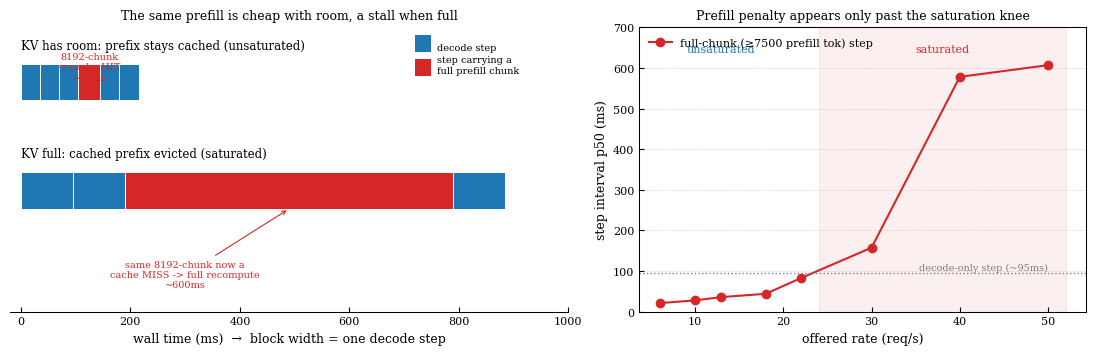

Python code for this plot:
#!/usr/bin/env python3
"""EXP-16 explainer: why prefill cost is 'saturation-conditional'.

Mechanism (from data): every full-chunk step schedules the SAME ~8192 tokens
(the max_num_batched_tokens cap), so nominal work is constant. What changes is
the prefix-cache hit rate. Unsaturated: the prompt's prefix is still cached in
KV, so most of the 8192 is a cache HIT and the runner skips it -> ~20-40ms.
Saturated: the KV pool is jammed with active requests, the cached prefix is
EVICTED, the same prompt MISSES -> the full 8192 is recomputed -> ~600ms
(matches a genuine 8k prefill on 70B TP2). So it's KV pressure evicting the
prefix cache, not prefill competing with a big decode batch.

Left  : schematic — same prefill chunk = cache hit (cheap) vs cache miss (full
        recompute) depending on whether KV has room to keep the cached prefix.
Right : measured full-chunk (>=7500 prefill tok) step interval vs offered rate.
"""
import os
import numpy as np
import matplotlib.pyplot as plt
from matplotlib.patches import Rectangle

PAPER_STYLE = {
    "font.family": "serif", "font.serif": ["DejaVu Serif", "Liberation Serif"],
    "font.size": 8, "axes.labelsize": 9, "axes.titlesize": 9,
    "axes.linewidth": 0.75, "legend.fontsize": 8, "legend.frameon": False,
    "xtick.direction": "in", "ytick.direction": "in",
}
# measured full-chunk (prefill>=7500) step interval p50 (ms) from the sweep
RATES = [6, 10, 13, 18, 22, 30, 40, 50]
FULLCHUNK_P50 = [20.8, 27.6, 35.7, 43.7, 82.4, 157.3, 578.0, 606.9]
DECODE_BASE = {"lo": 35, "hi": 95}   # decode-only step p50 (unsat / sat)
OUT = os.environ.get("OUT_DIR", "figs/exp16_sweep")


def timeline(ax, y, blocks, colors, labels=None, h=0.6):
    """Draw a horizontal sequence of step-blocks (width == duration ms)."""
    x = 0
    for w, c in zip(blocks, colors):
        ax.add_patch(Rectangle((x, y), w, h, facecolor=c, edgecolor="white",
                               linewidth=0.7))
        x += w
    return x


def main():
    os.makedirs(OUT, exist_ok=True)
    with plt.rc_context(PAPER_STYLE):
        fig, (axL, axR) = plt.subplots(1, 2, figsize=(11, 3.6),
                                       gridspec_kw={"width_ratios": [1.25, 1]})

        # ---- left: schematic timelines (x = milliseconds) ----
        dcol, pcol = "#1f77b4", "#d62728"
        # unsaturated: prefix cached -> the 8192-chunk step is a cache hit
        b1 = [35, 35, 35, 40, 35, 35]
        c1 = [dcol]*3 + [pcol] + [dcol]*2
        timeline(axL, 2.2, b1, c1)
        axL.text(0, 3.05, "KV has room: prefix stays cached (unsaturated)",
                 fontsize=8.5)
        axL.text(35*3+40/2, 2.5, "8192-chunk\n= cache HIT\n~40ms", ha="center",
                 va="bottom", fontsize=7, color=pcol)
        # saturated: prefix evicted -> the same 8192-chunk = full recompute
        b2 = [95, 95, 600, 95]
        c2 = [dcol, dcol, pcol, dcol]
        timeline(axL, 0.4, b2, c2)
        axL.text(0, 1.25, "KV full: cached prefix evicted (saturated)",
                 fontsize=8.5)
        axL.annotate("same 8192-chunk now a\ncache MISS -> full recompute\n~600ms",
                     xy=(95*2+600/2, 0.4), xytext=(300, -0.9),
                     ha="center", fontsize=7, color=pcol,
                     arrowprops=dict(arrowstyle="->", color=pcol, lw=0.8))
        axL.set_xlim(-20, 1000); axL.set_ylim(-1.3, 3.4)
        axL.set_xlabel("wall time (ms)  →  block width = one decode step")
        axL.set_yticks([]);
        for s in ("left", "right", "top"):
            axL.spines[s].set_visible(False)
        # legend
        axL.add_patch(Rectangle((720, 3.0), 30, 0.28, facecolor=dcol))
        axL.text(760, 3.02, "decode step", fontsize=7)
        axL.add_patch(Rectangle((720, 2.6), 30, 0.28, facecolor=pcol))
        axL.text(760, 2.62, "step carrying a\nfull prefill chunk", fontsize=7,
                 va="bottom")
        axL.set_title("The same prefill is cheap with room, a stall when full")

        # ---- right: measured full-chunk interval vs rate ----
        knee = 24
        axR.axvspan(knee, 52, color="#d62728", alpha=0.07)
        axR.text(38, 640, "saturated", color="#d62728", fontsize=8, ha="center")
        axR.text(13, 640, "unsaturated", color="#1f77b4", fontsize=8, ha="center")
        axR.plot(RATES, FULLCHUNK_P50, "o-", color="#d62728",
                 label="full-chunk (≥7500 prefill tok) step")
        axR.axhline(DECODE_BASE["hi"], ls=":", color="#7f7f7f", lw=1)
        axR.text(50, DECODE_BASE["hi"]+8, "decode-only step (~95ms)",
                 ha="right", fontsize=7, color="#7f7f7f")
        axR.set_xlabel("offered rate (req/s)")
        axR.set_ylabel("step interval p50 (ms)")
        axR.set_title("Prefill penalty appears only past the saturation knee")
        axR.grid(axis="y", ls=":", lw=0.7, alpha=0.6)
        axR.set_ylim(0, 700)
        axR.legend(loc="upper left")

        fig.tight_layout()
        p = os.path.join(OUT, "exp16_prefill_conditional.png")
        fig.savefig(p, dpi=300, bbox_inches="tight")
        print("wrote:", p)


if __name__ == "__main__":
    main()
